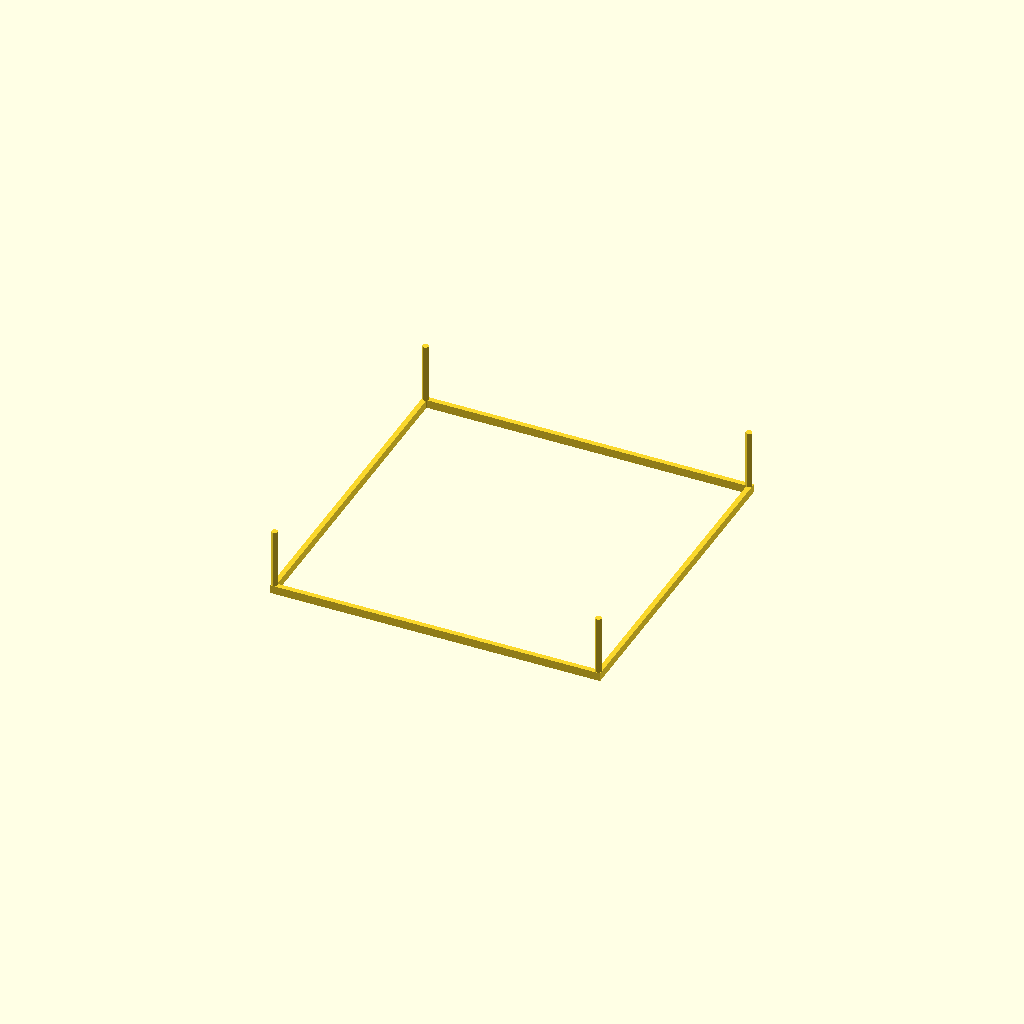
Cell 1: rendered with the file's own defaults.
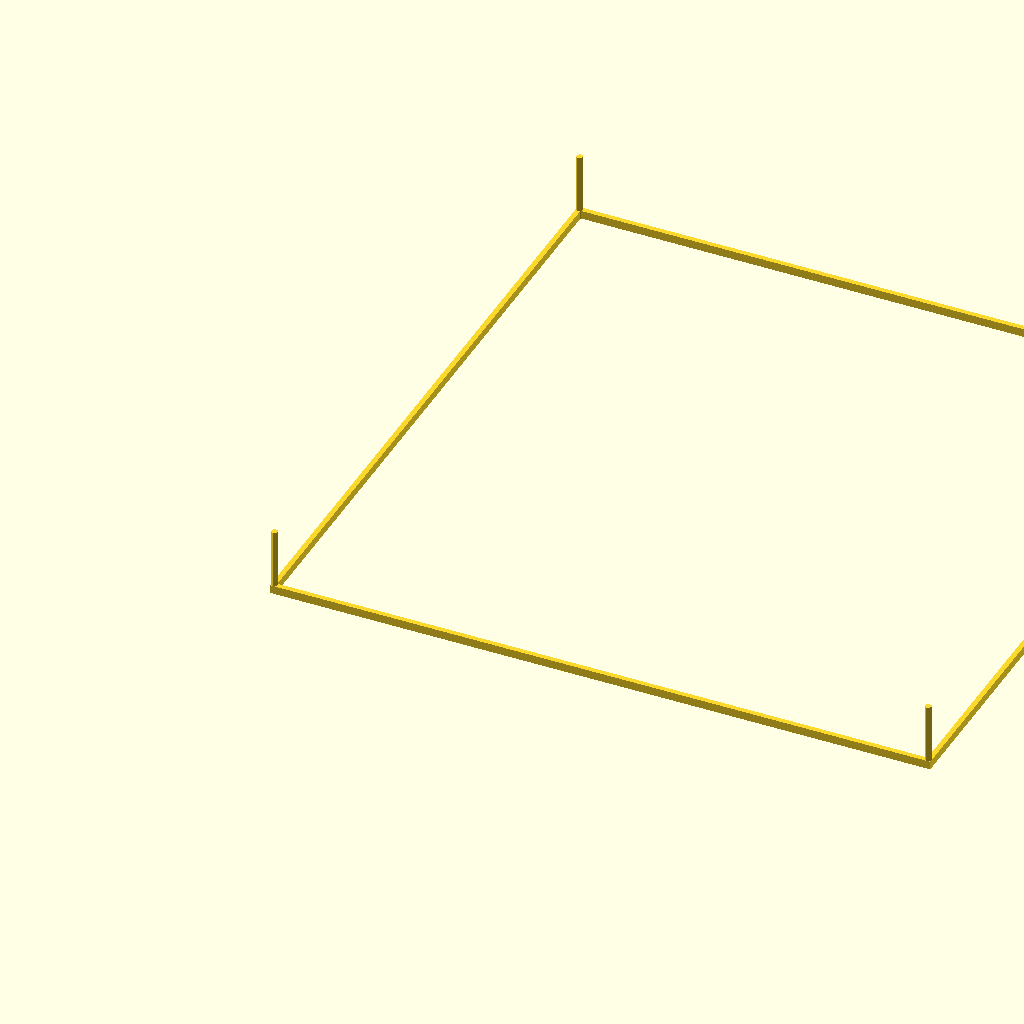
Cell 2 — outer set to 394, the other parameters unchanged.
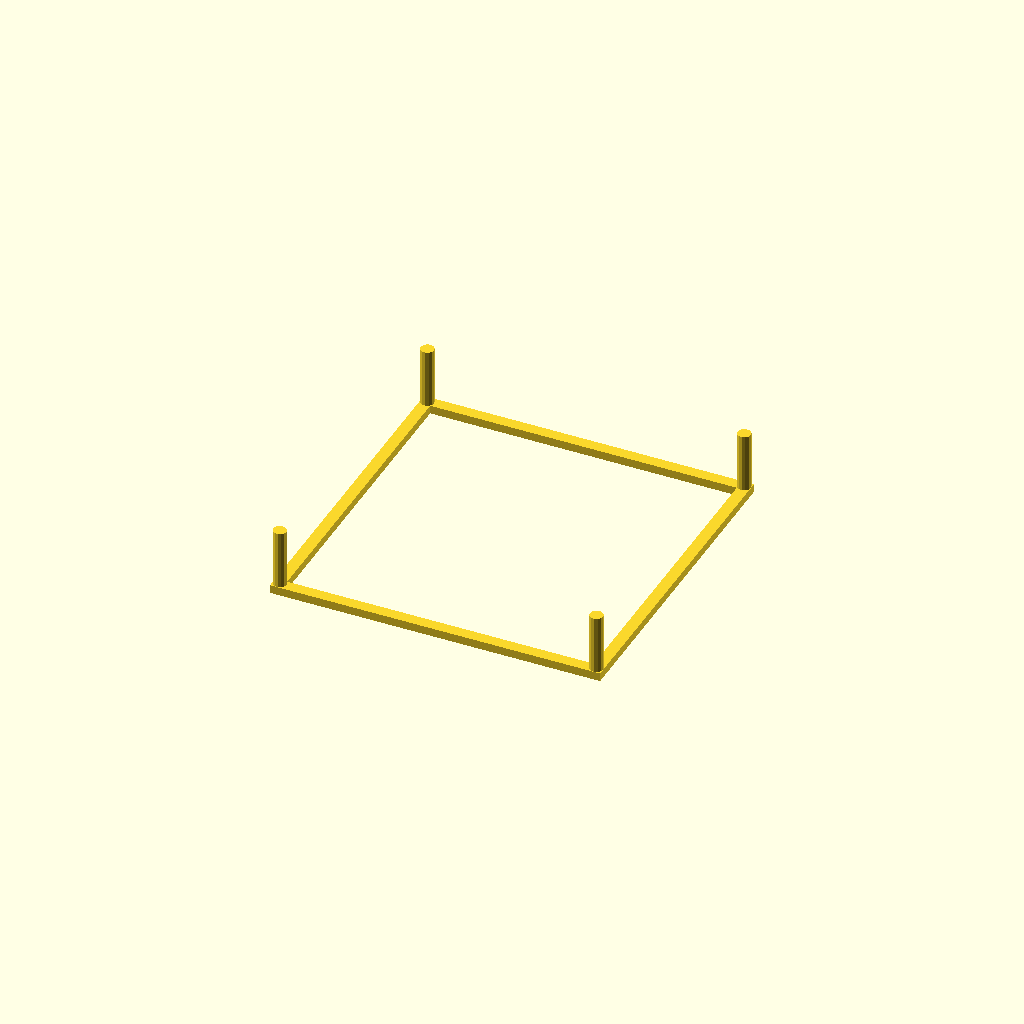
Cell 3: the same model with width = 8.
All cells are drawn from one camera (rotation 55°, 0°, 25°, orthographic, colour scheme Cornfield), so only the parameter changes between them.
Source of the model, cover.scad:
outer = 197;
width = 4;

module post() {
    cylinder(d=width,h=40);
}

linear_extrude(height=5)
difference() {
    square(outer);
    translate([width-1,width-1])
    square(outer-width*2+2);
}

translate([width/2,width/2]) post();
translate([outer-width/2,width/2]) post();
translate([outer-width/2,outer-width/2]) post();
translate([width/2,outer-width/2]) post();
Customizer parameters (derived from the source; name, type, default, range or options):
outer: number, default 197
width: number, default 4
